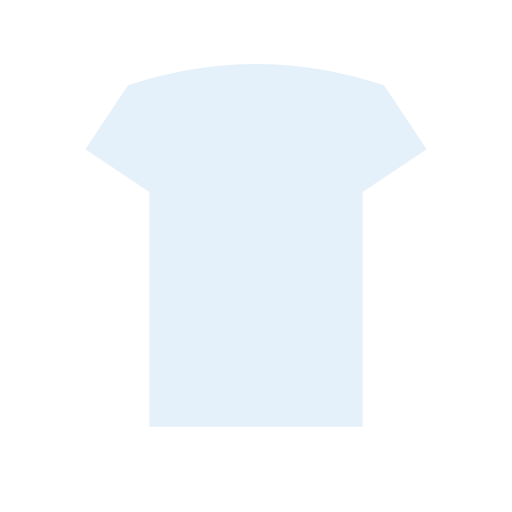
t = 0.00 s
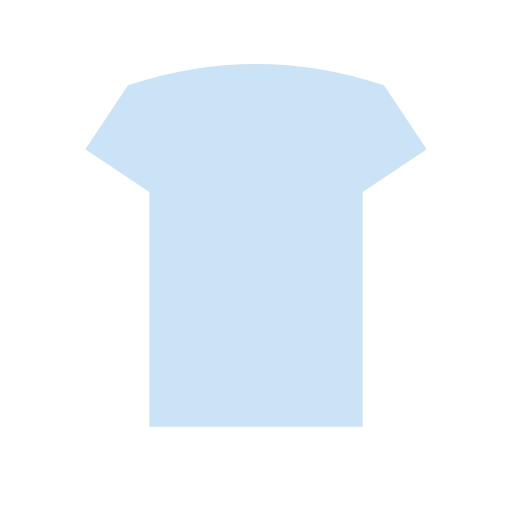
t = 0.40 s
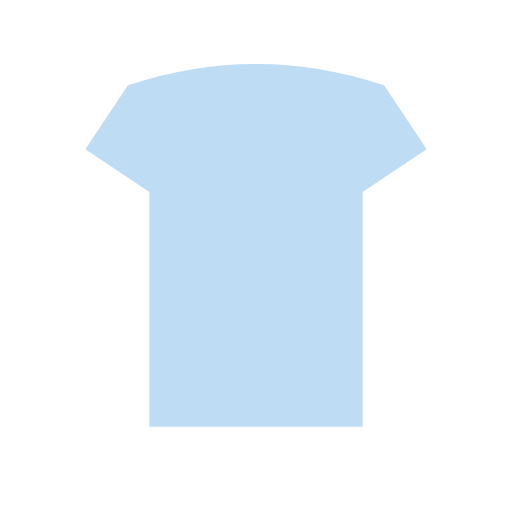
t = 0.60 s
t = 1.00 s: frame unchanged from t = 0.60 s, image omitted
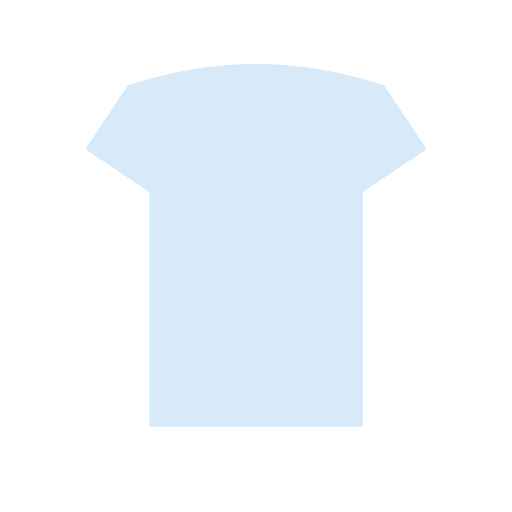
t = 1.40 s
t = 1.60 s: frame unchanged from t = 0.00 s, image omitted

The animated SVG that drew these frames (rendered in a browser with its animation timeline set to each time). Animation: 2 SMIL elements (animate=2); one cycle of 2.00 s, repeats indefinitely.

<svg viewBox="0 0 120 120" xmlns="http://www.w3.org/2000/svg" aria-label="Loading icon">
    <!-- T-shirt outline -->
    <path d="M30 20
             L20 35
             L35 45
             L35 100
             L85 100
             L85 45
             L100 35
             L90 20
             Q60 10 30 20 Z"
          fill="none"
          stroke="#fff"
          stroke-width="4"
          stroke-linejoin="round">
      <animate attributeName="stroke-dasharray"
               from="0,300"
               to="300,0"
               dur="2s"
               repeatCount="indefinite" />
    </path>

    <!-- Pulsing fill -->
    <path d="M30 20
             L20 35
             L35 45
             L35 100
             L85 100
             L85 45
             L100 35
             L90 20
             Q60 10 30 20 Z"
          fill="#7db9e8"
          opacity="0.2">
      <animate attributeName="opacity"
               values="0.2;0.6;0.2"
               dur="1.6s"
               repeatCount="indefinite" />
    </path>
  </svg>